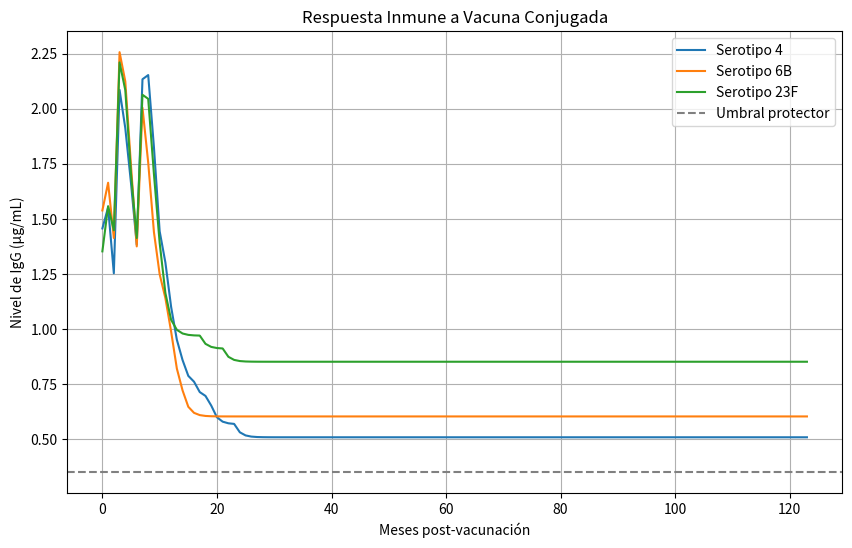

Python code for this plot:
import numpy as np
from typing import Dict, List, Tuple
import matplotlib.pyplot as plt
from dataclasses import dataclass

# =====================
# ESTRUCTURAS DE DATOS
# =====================

@dataclass
class Antigen:
    """Estructura que representa un antígeno bacteriano"""
    serotype: str          # Ej: "6B", "23F"
    charge: float          # Carga eléctrica (afecta unión a anticuerpos)
    hydrophobicity: float  # Hidrofobicidad superficial
    size: float            # Tamaño molecular

@dataclass
class BCell:
    """Célula B con receptores específicos"""
    receptors: List[float] # Perfil de unión a antígenos
    affinity: float = 0.0   # Afinidad actual (0-1)
    is_memory: bool = False # ¿Es célula de memoria?
    clones: int = 0         # Número de clones generados

# =====================
# MÓDULO DE AFINIDAD
# =====================

class AffinityCalculator:
    """Calcula fuerza de unión antígeno-anticuerpo"""
    
    @staticmethod
    def compute(antigen: Antigen, bcells: List[BCell]) -> List[float]:
        """Calcula afinidad para todas las células B"""
        return [
            np.exp(-np.sqrt(
                (antigen.charge - b.receptors[0])**2 +
                (antigen.hydrophobicity - b.receptors[1])**2 +
                (antigen.size - b.receptors[2])**2
            ))
            for b in bcells
        ]

# =====================
# MÓDULO DE MUTACIÓN
# =====================

class MutationEngine:
    """Simula hipermutación somática en centros germinales"""
    
    def __init__(self, mutation_rate: float = 0.1):
        self.rate = mutation_rate
    
    def mutate(self, cell: BCell) -> BCell:
        """Aplica mutaciones aleatorias a los receptores"""
        new_receptors = [
            r + np.random.normal(0, 0.1) if np.random.random() < self.rate else r
            for r in cell.receptors
        ]
        return BCell(
            receptors=new_receptors,
            is_memory=cell.is_memory,
            clones=cell.clones + 1
        )

# =====================
# MÓDULO DE SELECCIÓN
# =====================

class SelectionProcess:
    """Selección darwiniana en centros germinales"""
    
    @staticmethod
    def select(antigen: Antigen, bcells: List[BCell], threshold: float = 0.7) -> Tuple[List[BCell], List[BCell]]:
        """Divide células en seleccionadas (alta afinidad) y descartadas"""
        affinities = AffinityCalculator.compute(antigen, bcells)
        selected = []
        discarded = []
        
        for b, aff in zip(bcells, affinities):
            b.affinity = aff
            (selected if aff > threshold else discarded).append(b)
        
        return selected, discarded

# =====================
# SISTEMA INMUNE
# =====================

class ImmuneSystem:
    """Modelo completo del sistema inmunológico"""
    
    def __init__(self):
        self.memory_pool: Dict[str, List[BCell]] = {}  # Células de memoria por serotipo
        self.plasma_cells: Dict[str, List[BCell]] = {} # Células productoras de anticuerpos
        self.antibody_levels: Dict[str, float] = {}    # Niveles actuales de IgG
        
        # Módulos
        self.mutator = MutationEngine()
        self.selector = SelectionProcess()
    
    def initialize_serotype(self, serotype: str):
        """Prepara estructuras para un nuevo serotipo"""
        self.memory_pool[serotype] = []
        self.plasma_cells[serotype] = []
        self.antibody_levels[serotype] = 0.0
    
    def generate_naive_cells(self, antigen: Antigen, n_cells: int = 10) -> List[BCell]:
        """Genera células B naive con receptores aleatorios"""
        return [
            BCell(receptors=[
                antigen.charge + np.random.normal(0, 0.2),
                antigen.hydrophobicity + np.random.normal(0, 0.2),
                antigen.size + np.random.normal(0, 0.1)
            ])
            for _ in range(n_cells)
        ]
    
    def germinal_center_reaction(self, antigen: Antigen, bcells: List[BCell], cycles: int = 3):
        """Simula múltiples ciclos de mutación y selección"""
        selected_cells = bcells
        
        for _ in range(cycles):
            # 1. Mutación
            mutated = [self.mutator.mutate(c) for c in selected_cells]
            
            # 2. Selección
            selected_cells, _ = self.selector.select(antigen, mutated)
            
            # 3. Proliferación (aumentar pool)
            selected_cells.extend([self.mutator.mutate(c) for c in selected_cells[:2]])
        
        return selected_cells
    
    def vaccinate(self, antigen: Antigen, dose: int = 1):
        """Administra una dosis de vacuna"""
        if antigen.serotype not in self.memory_pool:
            self.initialize_serotype(antigen.serotype)
        
        for _ in range(dose):
            # 1. Generar células naive
            naive_cells = self.generate_naive_cells(antigen)
            
            # 2. Reacción en centro germinal
            selected = self.germinal_center_reaction(antigen, naive_cells)
            
            # 3. Diferenciación:
            for cell in selected:
                if cell.affinity > 0.8:  # Alta afinidad -> memoria
                    cell.is_memory = True
                    self.memory_pool[antigen.serotype].append(cell)
                else:  # Media afinidad -> plasmablastos
                    self.plasma_cells[antigen.serotype].append(cell)
    
    def update_antibodies(self, days: int = 1):
        """Actualiza niveles de anticuerpos en el tiempo"""
        for serotype in self.plasma_cells:
            # Producción de anticuerpos
            plasma_production = len(self.plasma_cells[serotype]) * 0.1
            memory_production = len(self.memory_pool[serotype]) * 0.02
            
            # Decaimiento (vida media ~21 días)
            decay_factor = np.exp(-0.033 * days)  # 0.033 ≈ ln(2)/21
            
            self.antibody_levels[serotype] = (
                (self.antibody_levels[serotype] + plasma_production + memory_production) * decay_factor
            )
    
    def time_step(self, days: int = 1):
        """Avanza la simulación en el tiempo"""
        self.update_antibodies(days)
        
        # Eliminar células viejas (turnover)
        for serotype in self.plasma_cells:
            self.plasma_cells[serotype] = [
                c for c in self.plasma_cells[serotype]
                if np.random.random() > 0.01 * days  # 1% de muerte celular por día
            ]

# =====================
# SIMULACIÓN Y VISUALIZACIÓN
# =====================

def run_simulation():
    """Ejemplo completo de simulación"""
    # 1. Configuración inicial
    system = ImmuneSystem()
    pcv_serotypes = [
        Antigen(serotype="4", charge=0.7, hydrophobicity=0.6, size=0.8),
        Antigen(serotype="6B", charge=0.5, hydrophobicity=0.7, size=0.7),
        Antigen(serotype="23F", charge=0.8, hydrophobicity=0.5, size=0.6)
    ]
    
    # 2. Esquema de vacunación (0, 2, 6 meses)
    for antigen in pcv_serotypes:
        system.vaccinate(antigen, dose=5)  # Dosis inicial
    
    # 3. Seguimiento por 2 años
    time_points = []
    antibody_levels = {s.serotype: [] for s in pcv_serotypes}
    
    for month in range(124):
        system.time_step(days=30)
        
        # Refuerzos (2da y 3ra dosis)
        if month == 2 or month == 6:
            for antigen in pcv_serotypes:
                system.vaccinate(antigen, dose=3)
        
        # Registrar datos
        time_points.append(month)
        for serotype in antibody_levels:
            antibody_levels[serotype].append(system.antibody_levels[serotype])
    
    # 4. Visualización
    plt.figure(figsize=(10, 6))
    for serotype, levels in antibody_levels.items():
        plt.plot(time_points, levels, label=f"Serotipo {serotype}")
    
    plt.axhline(y=0.35, color='gray', linestyle='--', label="Umbral protector")
    plt.title("Respuesta Inmune a Vacuna Conjugada")
    plt.xlabel("Meses post-vacunación")
    plt.ylabel("Nivel de IgG (µg/mL)")
    plt.legend()
    plt.grid()
    plt.show()

if __name__ == "__main__":
    run_simulation()